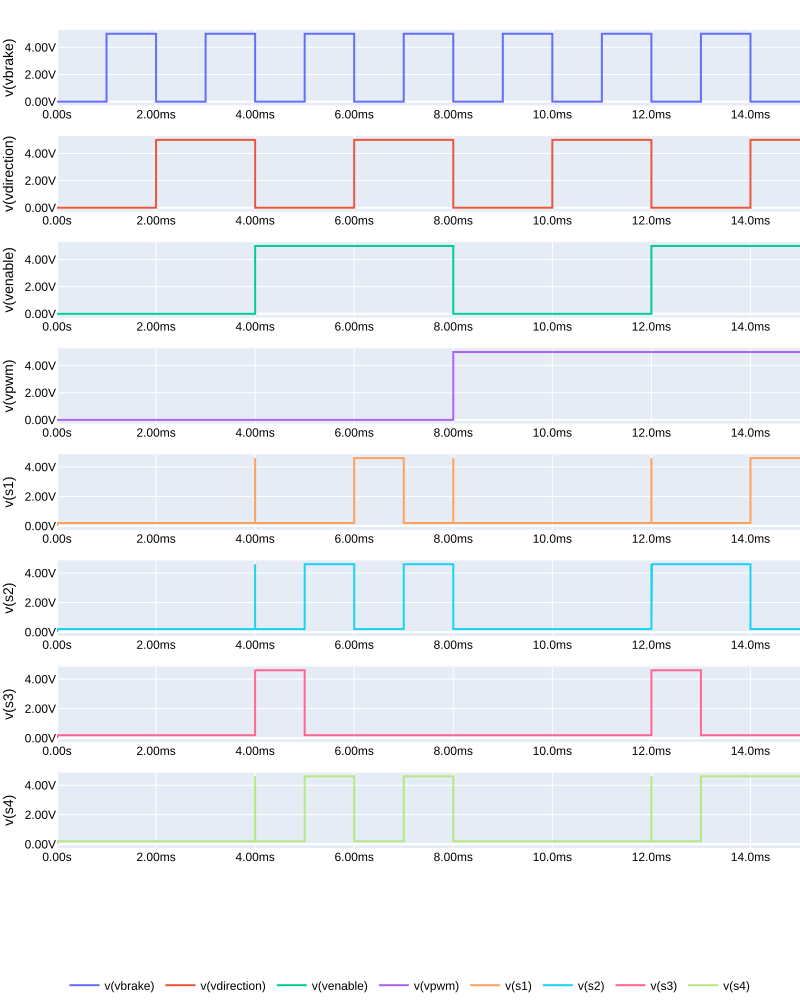

Data behind this chart, as committed beside it:
s; i(l_motor); v(s1); v(s2); v(s3); v(s4); v(sop1); v(sop2); v(sop3); v(sop4); time; v(ul_motor); v(vbrake); v(vdirection); v(venable); v(vpwm)
0; 0; 0; 0; 0; 0; 0; 0; 0; 0; 0; 0; 0; 0; 0; 0
1,50000005305628E-6; -1,63757896132211E-15; 0,00299605005420744; 0,00299605005420744; 0,00299605005420744; 0,00299605005420744; 9,78664875030518; 1,55908477306366; 9,78664875030518; 1,55908477306366; 1,50000005305628E-6; 19,8943538665771; 0; 0; 0; 0
1,50000198573252E-6; -1,637580655388E-15; 0,00299605145119131; 0,00299605145119131; 0,00299605145119131; 0,00299605145119131; 9,78664684295654; 1,55908453464508; 9,78664684295654; 1,55908453464508; 1,50000198573252E-6; 19,8943614959717; 0; 0; 0; 0
1,50000596477184E-6; -1,63758732577246E-15; 0,00299605447798967; 0,00299605447798967; 0,00299605447798967; 0,00299605447798967; 9,78663635253906; 1,5590842962265; 9,78663635253906; 1,5590842962265; 1,50000596477184E-6; 19,8943729400635; 0; 0; 0; 0
1,50001403653732E-6; -1,63761030154115E-15; 0,00299606029875577; 0,00299606029875577; 0,00299606029875577; 0,00299606029875577; 9,78661155700684; 1,55908405780792; 9,78661155700684; 1,55908405780792; 1,50001403653732E-6; 19,8943862915039; 0; 0; 0; 0
1,5000299526946E-6; -1,63768791093495E-15; 0,00299607194028795; 0,00299607194028795; 0,00299607194028795; 0,00299607194028795; 9,78654861450195; 1,55908346176147; 9,78654861450195; 1,55908346176147; 1,5000299526946E-6; 19,8943996429443; 0; 0; 0; 0
1,50006201238284E-6; -1,63777907285589E-15; 0,00299609545618296; 0,00299609545618296; 0,00299609545618296; 0,00299609545618296; 9,78641319274902; 1,55908238887787; 9,78641319274902; 1,55908238887787; 1,50006201238284E-6; 19,8944110870361; 0; 0; 0; 0
1,50012601807248E-6; -1,63730791077898E-15; 0,00299614202231169; 0,00299614202231169; 0,00299614202231169; 0,00299614202231169; 9,78613471984863; 1,55908012390137; 9,78613471984863; 1,55908012390137; 1,50012601807248E-6; 19,8944244384766; 0; 0; 0; 0
1,50025402945175E-6; -1,63579680400108E-15; 0,00299623492173851; 0,00299623492173851; 0,00299623492173851; 0,00299623492173851; 9,7855806350708; 1,55907571315765; 9,7855806350708; 1,55907571315765; 1,50025402945175E-6; 19,8944549560547; 0; 0; 0; 0
1,5005100522103E-6; -1,63502261588729E-15; 0,00299641862511635; 0,00299641862511635; 0,00299641862511635; 0,00299641862511635; 9,78447246551514; 1,55906701087952; 9,78447246551514; 1,55906701087952; 1,5005100522103E-6; 19,8945121765137; 0; 0; 0; 0
1,50102198404056E-6; -1,63472276622396E-15; 0,00299677718430758; 0,00299677718430758; 0,00299677718430758; 0,00299677718430758; 9,78226184844971; 1,55904996395111; 9,78226184844971; 1,55904996395111; 1,50102198404056E-6; 19,8946228027344; 0; 0; 0; 0
1,50204596138792E-6; -1,63486845589089E-15; 0,00299746124073863; 0,00299746124073863; 0,00299746124073863; 0,00299746124073863; 9,77785682678223; 1,55901741981506; 9,77785682678223; 1,55901741981506; 1,50204596138792E-6; 19,894832611084; 0; 0; 0; 0
1,50409402976948E-6; -1,63036901687508E-15; 0,00299870735034347; 0,00299870735034347; 0,00299870735034347; 0,00299870735034347; 9,76912879943848; 1,558957695961; 9,76912879943848; 1,558957695961; 1,50409402976948E-6; 19,8952045440674; 0; 0; 0; 0
1,50819005284575E-6; -1,60968786043492E-15; 0,00300077954307199; 0,00300077954307199; 0,00300077954307199; 0,00300077954307199; 9,7520170211792; 1,55885529518127; 9,7520170211792; 1,55885529518127; 1,50819005284575E-6; 19,8957939147949; 0; 0; 0; 0
1,51000097048382E-6; -1,61058232722722E-15; 0,201619565486908; 0,201619565486908; 0,201619565486908; 0,201619565486908; 9,7446231842041; 1,55881547927856; 9,7446231842041; 1,55881547927856; 1,51000097048382E-6; 19,8959999084473; 0; 0; 0; 0
1,51000199366536E-6; -1,61058137431515E-15; 0,20161959528923; 0,20161959528923; 0,20161959528923; 0,20161959528923; 9,74461936950684; 1,55881547927856; 9,74461936950684; 1,55881547927856; 1,51000199366536E-6; 19,8959999084473; 0; 0; 0; 0
1,51000210735219E-6; -1,61058137431515E-15; 0,20161959528923; 0,20161959528923; 0,20161959528923; 0,20161959528923; 9,74461936950684; 1,55881547927856; 9,74461936950684; 1,55881547927856; 1,51000210735219E-6; 19,8959999084473; 0; 0; 0; 0
1,51000233472587E-6; -1,61058137431515E-15; 0,201619610190392; 0,201619610190392; 0,201619610190392; 0,201619610190392; 9,74461841583252; 1,55881547927856; 9,74461841583252; 1,55881547927856; 1,51000233472587E-6; 19,8959999084473; 0; 0; 0; 0
1,51000267578638E-6; -1,61058126843603E-15; 0,201619610190392; 0,201619610190392; 0,201619610190392; 0,201619610190392; 9,74461650848389; 1,55881547927856; 9,74461650848389; 1,55881547927856; 1,51000267578638E-6; 19,8959999084473; 0; 0; 0; 0
1,51000301684689E-6; -1,61058126843603E-15; 0,201619625091553; 0,201619625091553; 0,201619625091553; 0,201619625091553; 9,74461555480957; 1,55881547927856; 9,74461555480957; 1,55881547927856; 1,51000301684689E-6; 19,8959999084473; 0; 0; 0; 0
1,51000313053373E-6; -1,61058126843603E-15; 0,201619625091553; 0,201619625091553; 0,201619625091553; 0,201619625091553; 9,74461460113525; 1,55881547927856; 9,74461460113525; 1,55881547927856; 1,51000313053373E-6; 19,8959999084473; 0; 0; 0; 0
1,51000324422057E-6; -1,61058126843603E-15; 0,201619625091553; 0,201619625091553; 0,201619625091553; 0,201619625091553; 9,74461460113525; 1,55881547927856; 9,74461460113525; 1,55881547927856; 1,51000324422057E-6; 19,8959999084473; 0; 0; 0; 0
1,51000358528108E-6; -1,61058126843603E-15; 0,201619639992714; 0,201619639992714; 0,201619639992714; 0,201619639992714; 9,74461269378662; 1,55881547927856; 9,74461269378662; 1,55881547927856; 1,51000358528108E-6; 19,8959999084473; 0; 0; 0; 0
1,51000415371527E-6; -1,61058116255691E-15; 0,201619654893875; 0,201619654893875; 0,201619654893875; 0,201619654893875; 9,74461078643799; 1,55881547927856; 9,74461078643799; 1,55881547927856; 1,51000415371527E-6; 19,8959999084473; 0; 0; 0; 0
1,51000551795732E-6; -1,61058275074369E-15; 0,201619684696198; 0,201619684696198; 0,201619684696198; 0,201619684696198; 9,74460506439209; 1,55881547927856; 9,74460506439209; 1,55881547927856; 1,51000551795732E-6; 19,8960018157959; 0; 0; 0; 0
1,51000801906775E-6; -1,61058963288639E-15; 0,201619744300842; 0,201619744300842; 0,201619744300842; 0,201619744300842; 9,74459457397461; 1,55881536006927; 9,74459457397461; 1,55881536006927; 1,51000801906775E-6; 19,8960018157959; 0; 0; 0; 0
1,51001313497545E-6; -1,61060731469916E-15; 0,201619878411293; 0,201619878411293; 0,201619878411293; 0,201619878411293; 9,74457454681396; 1,55881524085999; 9,74457454681396; 1,55881524085999; 1,51001313497545E-6; 19,8960018157959; 0; 0; 0; 0
1,51002336679085E-6; -1,61064373711589E-15; 0,201620131731033; 0,201620131731033; 0,201620131731033; 0,201620131731033; 9,74453258514404; 1,5588151216507; 9,74453258514404; 1,5588151216507; 1,51002336679085E-6; 19,8960037231445; 0; 0; 0; 0
1,51004383042164E-6; -1,61069625315862E-15; 0,201620653271675; 0,201620653271675; 0,201620653271675; 0,201620653271675; 9,74444961547852; 1,55881464481354; 9,74444961547852; 1,55881464481354; 1,51004383042164E-6; 19,8960056304932; 0; 0; 0; 0
1,51008487137005E-6; -1,61071573491641E-15; 0,201621681451797; 0,201621681451797; 0,201621681451797; 0,201621681451797; 9,74428462982178; 1,55881369113922; 9,74428462982178; 1,55881369113922; 1,51008487137005E-6; 19,8960094451904; 0; 0; 0; 0
1,51016672589321E-6; -1,61034261690314E-15; 0,201623752713203; 0,201623752713203; 0,201623752713203; 0,201623752713203; 9,74395370483398; 1,55881202220917; 9,74395370483398; 1,55881202220917; 1,51016672589321E-6; 19,896017074585; 0; 0; 0; 0
1,51033054862637E-6; -1,60956673472346E-15; 0,201627835631371; 0,201627835631371; 0,201627835631371; 0,201627835631371; 9,74329280853271; 1,55880844593048; 9,74329280853271; 1,55880844593048; 1,51033054862637E-6; 19,8960342407227; 0; 0; 0; 0
1,51065830777952E-6; -1,60934396505833E-15; 0,201635912060738; 0,201635912060738; 0,201635912060738; 0,201635912060738; 9,74197673797607; 1,55880153179169; 9,74197673797607; 1,55880153179169; 1,51065830777952E-6; 19,896068572998; 0; 0; 0; 0
1,51131359871215E-6; -1,60722807675609E-15; 0,201651602983475; 0,201651602983475; 0,201651602983475; 0,201651602983475; 9,73935985565186; 1,55878746509552; 9,73935985565186; 1,55878746509552; 1,51131359871215E-6; 19,8961334228516; 0; 0; 0; 0
1,51262440795108E-6; -1,60047891823237E-15; 0,201681300997734; 0,201681300997734; 0,201681300997734; 0,201681300997734; 9,73419666290283; 1,55875968933105; 9,73419666290283; 1,55875968933105; 1,51262440795108E-6; 19,8962554931641; 0; 0; 0; 0
1,51400104186905E-6; -1,5953492867038E-15; 0,20171020925045; 0,20171020925045; 0,20171020925045; 0,20171020925045; 9,7288703918457; 1,55873048305511; 9,7288703918457; 1,55873048305511; 1,51400104186905E-6; 19,8963718414307; 0; 0; 0; 0
1,51410097259941E-6; -1,59511211747856E-15; 0,20171220600605; 0,20171220600605; 0,20171220600605; 0,20171220600605; 9,72848796844482; 1,55872845649719; 9,72848796844482; 1,55872845649719; 1,51410097259941E-6; 19,8963794708252; 0; 0; 0; 0
1,51430094774696E-6; -1,59391271882525E-15; 0,20171619951725; 0,20171619951725; 0,20171619951725; 0,20171619951725; 9,72772312164307; 1,55872416496277; 9,72772312164307; 1,55872416496277; 1,51430094774696E-6; 19,8963966369629; 0; 0; 0; 0
1,5147010117289E-6; -1,59157999008851E-15; 0,201724037528038; 0,201724037528038; 0,201724037528038; 0,201724037528038; 9,72620010375977; 1,55871570110321; 9,72620010375977; 1,55871570110321; 1,5147010117289E-6; 19,896427154541; 0; 0; 0; 0
1,51500103129365E-6; -1,59173584415081E-15; 0,20172980427742; 0,20172980427742; 0,20172980427742; 0,20172980427742; 9,72506332397461; 1,55870938301086; 9,72506332397461; 1,55870938301086; 1,51500103129365E-6; 19,8964500427246; 0; 0; 0; 0
1,51508095314057E-6; -1,591877298653E-15; 0,201731309294701; 0,201731309294701; 0,201731309294701; 0,201731309294701; 9,72476196289063; 1,55870771408081; 9,72476196289063; 1,55870771408081; 1,51508095314057E-6; 19,8964557647705; 0; 0; 0; 0
1,51524102420808E-6; -1,59228387446768E-15; 0,201734334230423; 0,201734334230423; 0,201734334230423; 0,201734334230423; 9,72415733337402; 1,5587043762207; 9,72415733337402; 1,5587043762207; 1,51524102420808E-6; 19,8964691162109; 0; 0; 0; 0
1,51556105265627E-6; -1,59225931051221E-15; 0,201740294694901; 0,201740294694901; 0,201740294694901; 0,201740294694901; 9,72295475006104; 1,5586975812912; 9,72295475006104; 1,5586975812912; 1,51556105265627E-6; 19,8964920043945; 0; 0; 0; 0
1,5162009958658E-6; -1,59179174832533E-15; 0,201751872897148; 0,201751872897148; 0,201751872897148; 0,201751872897148; 9,72056293487549; 1,55868411064148; 9,72056293487549; 1,55868411064148; 1,5162009958658E-6; 19,8965377807617; 0; 0; 0; 0
1,51748099597171E-6; -1,59894748266373E-15; 0,201773807406425; 0,201773807406425; 0,201773807406425; 0,201773807406425; 9,71584320068359; 1,55865705013275; 9,71584320068359; 1,55865705013275; 1,51748099597171E-6; 19,8966255187988; 0; 0; 0; 0
1,52004099618352E-6; -1,61071785249878E-15; 0,201813146471977; 0,201813146471977; 0,201813146471977; 0,201813146471977; 9,70664787292481; 1,55860280990601; 9,70664787292481; 1,55860280990601; 1,52004099618352E-6; 19,8967800140381; 0; 0; 0; 0
1,52400104980188E-6; -1,6302063865492E-15; 0,201863616704941; 0,201863616704941; 0,201863616704941; 0,201863616704941; 9,69305324554443; 1,55851817131042; 9,69305324554443; 1,55851817131042; 1,52400104980188E-6; 19,8969860076904; 0; 0; 0; 0
1,52450104451418E-6; -1,62787535187836E-15; 0,20186910033226; 0,20186910033226; 0,20186910033226; 0,20186910033226; 9,69139575958252; 1,55850744247437; 9,69139575958252; 1,55850744247437; 1,52450104451418E-6; 19,897008895874; 0; 0; 0; 0
1,52550103393878E-6; -1,62576793390559E-15; 0,201879739761353; 0,201879739761353; 0,201879739761353; 0,201879739761353; 9,6881046295166; 1,55848586559296; 9,6881046295166; 1,55848586559296; 1,52550103393878E-6; 19,8970527648926; 0; 0; 0; 0
1,52750101278798E-6; -1,63608818333494E-15; 0,201899245381355; 0,201899245381355; 0,201899245381355; 0,201899245381355; 9,68166255950928; 1,55844259262085; 9,68166255950928; 1,55844259262085; 1,52750101278798E-6; 19,8971366882324; 0; 0; 0; 0
1,52900099692488E-6; -1,64028946675332E-15; 0,201912432909012; 0,201912432909012; 0,201912432909012; 0,201912432909012; 9,67695236206055; 1,55840992927551; 9,67695236206055; 1,55840992927551; 1,52900099692488E-6; 19,89719581604; 0; 0; 0; 0
1,52940094721998E-6; -1,64009973137313E-15; 0,201915711164474; 0,201915711164474; 0,201915711164474; 0,201915711164474; 9,67571640014648; 1,55840122699738; 9,67571640014648; 1,55840122699738; 1,52940094721998E-6; 19,8972110748291; 0; 0; 0; 0
1,53020096149703E-6; -1,64113988783236E-15; 0,201922118663788; 0,201922118663788; 0,201922118663788; 0,201922118663788; 9,67326068878174; 1,55838370323181; 9,67326068878174; 1,55838370323181; 1,53020096149703E-6; 19,8972415924072; 0; 0; 0; 0
1,53180099005112E-6; -1,64942387005651E-15; 0,201934084296226; 0,201934084296226; 0,201934084296226; 0,201934084296226; 9,66843318939209; 1,55834853649139; 9,66843318939209; 1,55834853649139; 1,53180099005112E-6; 19,8972988128662; 0; 0; 0; 0
1,53500104715931E-6; -1,65636276396042E-15; 0,201954901218414; 0,201954901218414; 0,201954901218414; 0,201954901218414; 9,65911865234375; 1,55827784538269; 9,65911865234375; 1,55827784538269; 1,53500104715931E-6; 19,8974056243896; 0; 0; 0; 0
1,54140104768885E-6; -1,63286268187179E-15; 0,201986566185951; 0,201986566185951; 0,201986566185951; 0,201986566185951; 9,64180660247803; 1,55813491344452; 9,64180660247803; 1,55813491344452; 1,54140104768885E-6; 19,8975963592529; 0; 0; 0; 0
1,55420104874793E-6; -1,60017398637136E-15; 0,202023640275002; 0,202023640275002; 0,202023640275002; 0,202023640275002; 9,61219692230225; 1,55784547328949; 9,61219692230225; 1,55784547328949; 1,55420104874793E-6; 19,8979244232178; 0; 0; 0; 0
1,57729334659962E-6; -1,64018104653607E-15; 0,202048122882843; 0,202048122882843; 0,202048122882843; 0,202048122882843; 9,57445240020752; 1,55732250213623; 9,57445240020752; 1,55732250213623; 1,57729334659962E-6; 19,8984127044678; 0; 0; 0; 0
1,6012741070881E-6; -1,57155104901774E-15; 0,202052652835846; 0,202052652835846; 0,202052652835846; 0,202052652835846; 9,55491638183594; 1,55679035186768; 9,55491638183594; 1,55679035186768; 1,6012741070881E-6; 19,8988361358643; 0; 0; 0; 0
1,63786285156675E-6; -1,31773932043888E-15; 0,20205357670784; 0,20205357670784; 0,20205357670784; 0,20205357670784; 9,55943202972412; 1,55601155757904; 9,55943202972412; 1,55601155757904; 1,63786285156675E-6; 19,8993473052979; 0; 0; 0; 0
... 2,300 more rows
